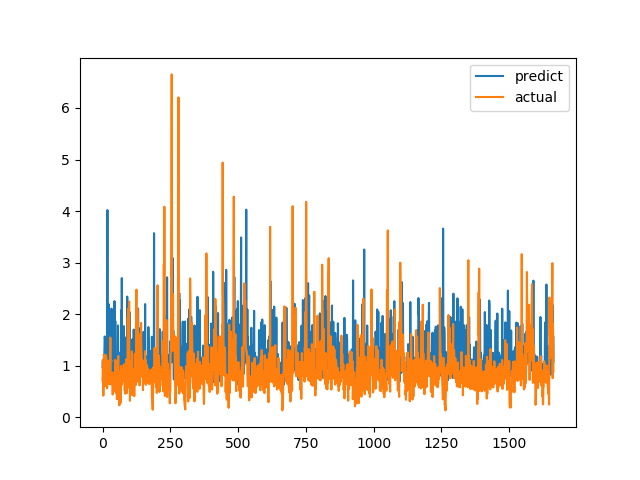

Source data for this figure (header and first rows):
predict, actual
0.9705, 0.7094
1.102, 1.015
0.9861, 1.116
0.8962, 0.4183
0.9177, 1.002
0.8251, 1.219
1.098, 1.143
1.381, 0.6528
1.566, 0.6747
1.512, 0.601
0.8778, 0.6695
1.233, 0.6538
0.8516, 0.7814
1.013, 1.206
1.019, 0.8469
1.092, 0.8286
0.9153, 0.6482
1.505, 0.5624
4.02, 0.7183
0.8073, 1.1
0.846, 0.9542
2.192, 0.729
0.8782, 0.6694
2.192, 0.8631
1.754, 0.6465
2.018, 0.8223
0.6445, 0.9236
1.326, 0.8301
1.625, 1.067
0.9973, 1.546
1.061, 0.6827
1.247, 0.6386
1.117, 0.6464
2.108, 0.6881
0.8995, 0.7274
0.9205, 0.65
0.8179, 0.8694
0.7703, 0.4409
1.055, 0.4519
0.8539, 0.7575
0.7401, 0.4952
0.7888, 0.6851
1.048, 0.7244
1.002, 0.8654
2.253, 0.74
0.8375, 0.8071
0.8019, 0.8204
1.865, 1.114
0.8053, 1.109
1.024, 0.4751
1.055, 1.039
0.8176, 0.9458
0.887, 0.7878
0.9191, 0.3505
0.9733, 0.9368
0.8609, 0.9868
1.219, 0.647
1.781, 1.03
1.128, 1.187
0.9317, 0.9329
... 1,604 more rows
